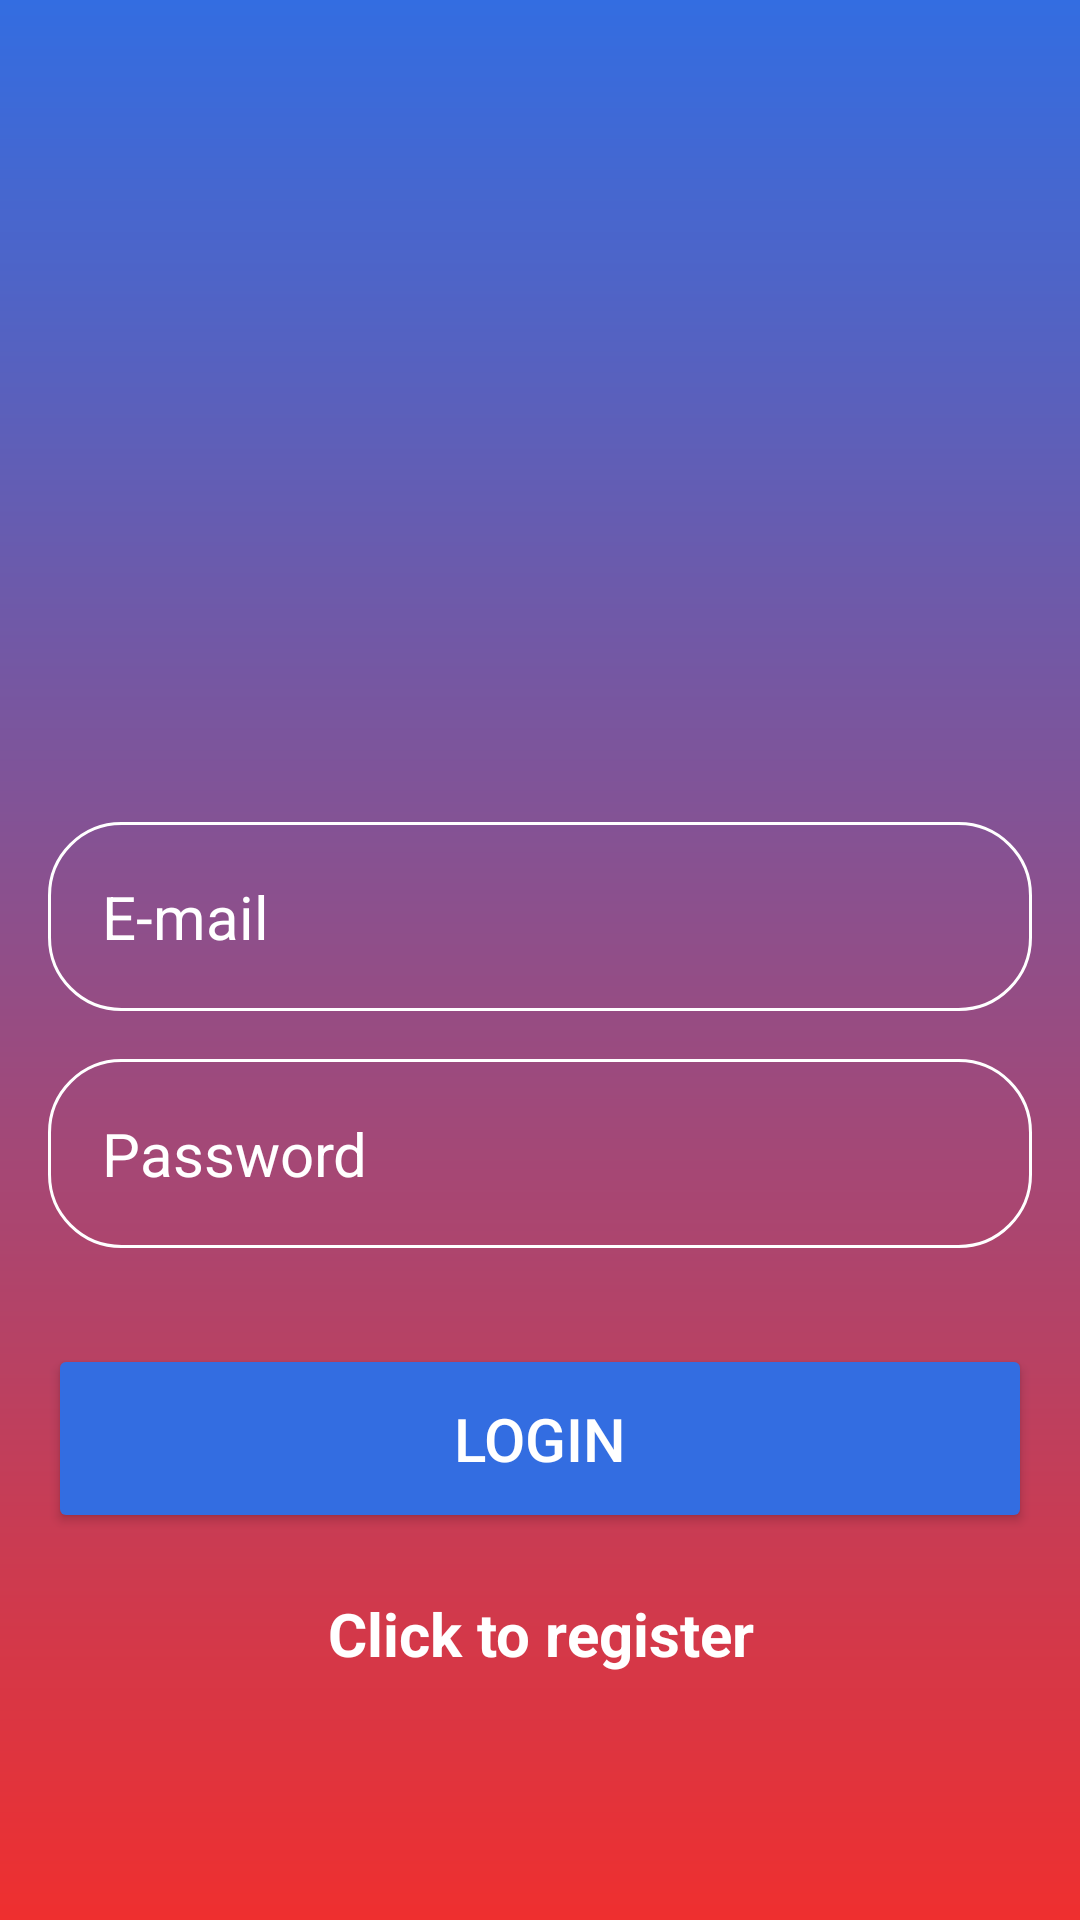

Produce the Android XML layout that renders to this screen, including the resource entries it uses.
<!-- AndroidManifest.xml: activity theme Theme.Material3.Light.NoActionBar -->
<!-- res/layout/activity_login.xml -->
<?xml version="1.0" encoding="utf-8"?>
<RelativeLayout xmlns:android="http://schemas.android.com/apk/res/android"
    xmlns:tools="http://schemas.android.com/tools"
    android:layout_width="match_parent"
    android:layout_height="match_parent"
    android:background="@drawable/login_background"
    android:gravity="center"
    android:padding="16dp">


    <LinearLayout
        android:layout_width="match_parent"
        android:layout_height="wrap_content"
        android:gravity="center"
        android:orientation="vertical"
        tools:ignore="UselessParent">

        <ImageView
            android:layout_width="160dp"
            android:layout_height="160dp"
            android:src="@drawable/icon_account_circle"
            android:contentDescription="@string/icon_account_circle">
        </ImageView>

        <EditText
            android:layout_width="match_parent"
            android:layout_height="wrap_content"
            android:layout_marginTop="32dp"
            android:hint="@string/email"
            android:textColor="@color/white"
            android:textColorHint="@color/white"
            android:textSize="20sp"
            android:background="@drawable/rounded_corner"
            android:padding="18dp"
            android:inputType="textEmailAddress"
            android:id="@+id/email_input"
            android:autofillHints="">
        </EditText>

        <EditText
            android:layout_width="match_parent"
            android:layout_height="wrap_content"
            android:layout_marginTop="16dp"
            android:hint="@string/password"
            android:textColor="@color/white"
            android:textColorHint="@color/white"
            android:textSize="20sp"
            android:background="@drawable/rounded_corner"
            android:padding="18dp"
            android:inputType="textPassword"
            android:id="@+id/password_input"
            android:autofillHints="">
        </EditText>

        <ProgressBar
            android:layout_width="wrap_content"
            android:layout_height="wrap_content"
            android:id="@+id/progress_bar"
            android:visibility="gone"/>

        <Button
            android:id="@+id/login_btn"
            android:layout_width="match_parent"
            android:layout_height="wrap_content"
            android:layout_marginTop="32dp"
            android:backgroundTint="#FF336DE1"
            android:padding="18dp"
            android:text="@string/login"
            android:textColor="@color/white"
            android:textSize="20sp" />

        <TextView
            android:layout_width="match_parent"
            android:layout_height="wrap_content"
            android:id="@+id/register_now"
            android:text="Click to register"
            android:gravity="center"
            android:layout_marginTop="20dp"
            android:textStyle="bold"
            android:textSize="20dp"
            android:textColor="@color/white"/>

    </LinearLayout>
</RelativeLayout>
<!-- resources referenced by this layout -->
<resources>
  <color name="white">#FFFFFFFF</color>
  <!-- drawable login_background (drawable) -->
  <?xml version="1.0" encoding="utf-8"?>
  <shape xmlns:android="http://schemas.android.com/apk/res/android">
  
      <gradient
          android:type="linear"
          android:angle="100"
          android:startColor="#FF336DE1"
          android:endColor="#EF2F2F">
      </gradient>
  
  
  </shape>
  <!-- drawable rounded_corner (drawable) -->
  <?xml version="1.0" encoding="utf-8"?>
  <shape xmlns:android="http://schemas.android.com/apk/res/android"
      android:shape="rectangle">
  
      <corners android:radius="24dp"/>
  
      <stroke android:width="1dip" android:color="@color/white"/>
  
  </shape>
  <string name="email">E-mail</string>
  <string name="icon_account_circle">icon account circle</string>
  <string name="login">Login</string>
  <string name="password">Password</string>
</resources>
